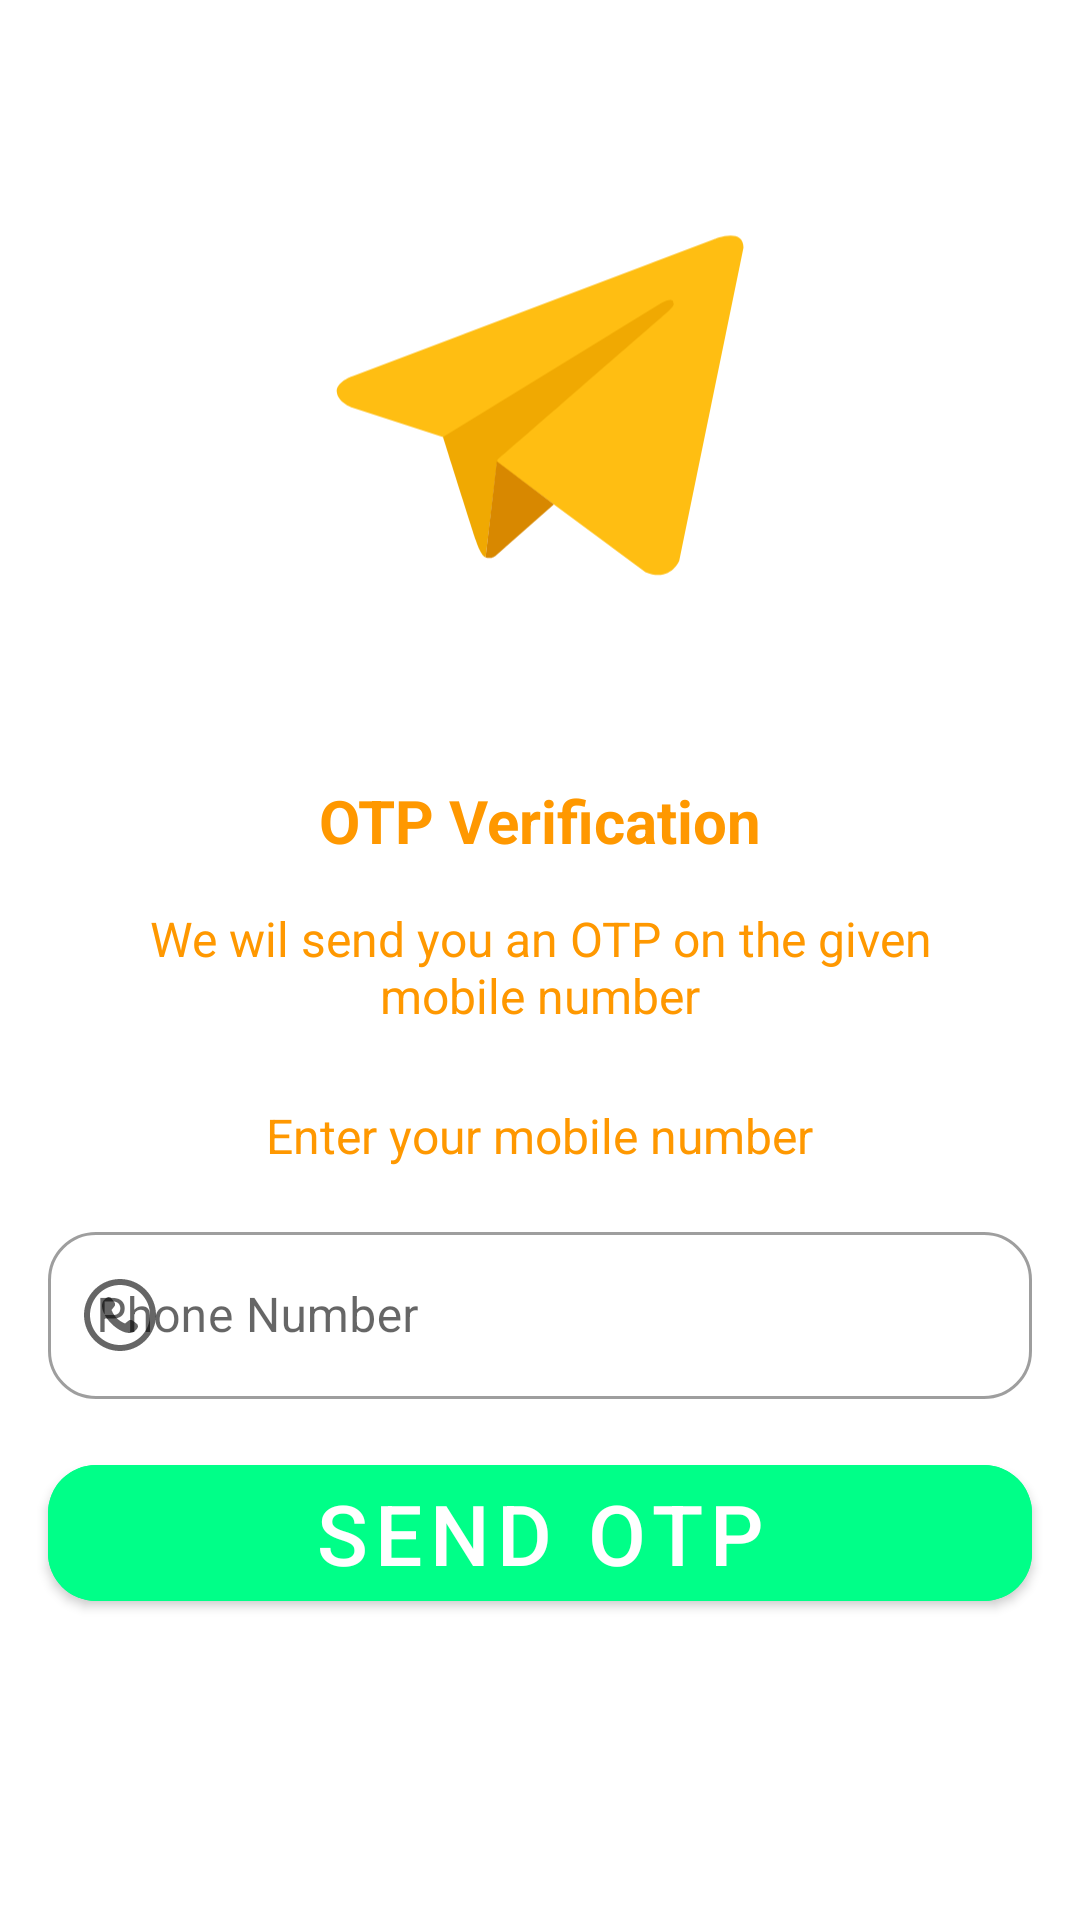

This screen was rendered from an Android layout file. Write that file and the resources it references.
<!-- AndroidManifest.xml: application theme Theme.TaskApp -->
<!-- res/layout/fragment_auth_phone.xml -->
<?xml version="1.0" encoding="utf-8"?>
<RelativeLayout xmlns:android="http://schemas.android.com/apk/res/android"
    xmlns:app="http://schemas.android.com/apk/res-auto"
    xmlns:tools="http://schemas.android.com/tools"
    android:layout_width="match_parent"
    android:layout_height="match_parent"
    tools:context=".ui.auth.AuthPhoneFragment">

    <LinearLayout
        android:layout_width="match_parent"
        android:layout_height="match_parent"
        android:gravity="center_horizontal"
        android:orientation="vertical">

        <ImageView
            android:layout_width="250dp"
            android:layout_height="250dp"
            android:layout_marginTop="10dp"
            android:src="@drawable/ic_telegram" />

        <TextView
            android:layout_width="wrap_content"
            android:layout_height="wrap_content"
            android:text="@string/tv_otp_verification"
            android:textAllCaps="false"
            android:textColor="@color/orange"
            android:textSize="20sp"
            android:textStyle="bold" />

        <TextView
            android:layout_width="wrap_content"
            android:layout_height="wrap_content"
            android:layout_marginHorizontal="30dp"
            android:layout_marginTop="15dp"
            android:gravity="center"
            android:text="@string/tv_otp_send"
            android:textAllCaps="false"
            android:textColor="@color/orange"
            android:textSize="16sp" />

        <TextView
            android:layout_width="wrap_content"
            android:layout_height="wrap_content"
            android:layout_marginTop="25dp"
            android:gravity="center"
            android:text="@string/tv_enter_Mnumber"
            android:textAllCaps="false"
            android:textColor="@color/orange"
            android:textSize="16sp" />


        <com.google.android.material.textfield.TextInputLayout
            android:id="@+id/text_input_layout_title"
            style="@style/Widget.MaterialComponents.TextInputLayout.OutlinedBox"
            android:layout_width="match_parent"
            android:layout_height="wrap_content"
            android:layout_margin="16dp"
            android:hint="@string/tv_phone_number"
            android:textColor="@color/orange"
            app:boxCornerRadiusBottomEnd="16dp"
            app:boxCornerRadiusBottomStart="16dp"
            app:boxCornerRadiusTopEnd="16dp"
            app:boxCornerRadiusTopStart="16dp"
            app:endIconMode="clear_text"
            app:prefixText="+996"
            app:prefixTextColor="@color/orange"
            app:startIconDrawable="@drawable/ic_phone">

            <com.google.android.material.textfield.TextInputEditText
                android:id="@+id/et_phone_number"
                android:layout_width="match_parent"
                android:layout_height="wrap_content"
                android:textColor="@color/orange"
                android:inputType="number"/>

        </com.google.android.material.textfield.TextInputLayout>




        <com.google.android.material.button.MaterialButton
            android:id="@+id/btn_send_otp"
            android:layout_width="match_parent"
            android:layout_height="wrap_content"
            android:layout_marginHorizontal="16dp"
            android:backgroundTint="@color/light_green"
            android:text="@string/btn_send_otp"
            android:textColor="@color/white"
            android:textSize="28sp"
            app:cornerRadius="16dp" />


        <ProgressBar
            android:id="@+id/pro_bar_1"
            android:layout_width="40dp"
            android:layout_height="40dp"
            android:layout_gravity="center"
            android:indeterminateTint="@color/orange"
            android:indeterminateTintMode="src_in"
            android:visibility="gone" />
    </LinearLayout>


</RelativeLayout>
<!-- resources referenced by this layout -->
<resources>
  <color name="light_green">#00ff88</color>
  <color name="orange">#FFFF9800</color>
  <color name="white">#FFFFFFFF</color>
  <!-- drawable ic_phone (drawable) -->
  <vector xmlns:android="http://schemas.android.com/apk/res/android"
      android:width="24dp"
      android:height="24dp"
      android:viewportWidth="24"
      android:viewportHeight="24">
    <path
        android:fillColor="#FFFF9800"
        android:pathData="M12,24C5.383,24 0,18.617 0,12S5.383,0 12,0s12,5.383 12,12 -5.383,12 -12,12ZM12,2C6.486,2 2,6.486 2,12s4.486,10 10,10 10,-4.486 10,-10S17.514,2 12,2ZM14.747,13.971l-1.069,0.851c-2.071,-0.791 -3.599,-2.256 -4.5,-4.5l0.851,-1.069c0.446,-0.446 0.446,-1.17 0,-1.616l-1,-1.302c-0.446,-0.446 -1.17,-0.446 -1.616,0l-0.6,0.522c-0.552,0.551 -0.813,1.277 -0.813,2 0,4 5.429,9.143 9.143,9.143 0.723,0 1.449,-0.261 2,-0.813l0.522,-0.6c0.446,-0.446 0.446,-1.17 0,-1.616l-1.302,-1c-0.446,-0.446 -1.17,-0.446 -1.616,0Z"/>
  </vector>
  <!-- drawable ic_telegram (drawable) -->
  <vector xmlns:android="http://schemas.android.com/apk/res/android"
      android:width="1374dp"
      android:height="1080dp"
      android:viewportWidth="1374"
      android:viewportHeight="1080">
    <path
        android:pathData="M1059.8,251.8L942,825.4c0,0 -16.5,39.8 -61.8,20.7l-272,-201.3L509.3,598.7l-166.5,-54.1c0,0 -25.5,-8.8 -28,-27.9c-2.5,-19.1 28.8,-29.4 28.8,-29.4l661.8,-250.7C1005.4,236.6 1059.8,213.6 1059.8,251.8"
        android:fillColor="#FFBE12"
        android:fillType="evenOdd"/>
    <path
        android:pathData="M587.3,819c0,0 -7.9,-0.7 -17.8,-31C559.6,757.8 509.3,598.7 509.3,598.7l399.7,-245.1c0,0 23.1,-13.5 22.3,0c0,0 4.1,2.4 -8.2,13.5c-12.4,11.1 -314,272.9 -314,272.9"
        android:fillColor="#F0A902"
        android:fillType="evenOdd"/>
    <path
        android:pathData="M712.5,722L604.9,816.7c0,0 -8.4,6.2 -17.6,2.3l20.6,-175.9"
        android:fillColor="#D88800"
        android:fillType="evenOdd"/>
  </vector>
  <string name="btn_send_otp">Send OTP</string>
  <string name="tv_enter_Mnumber">Enter your mobile number</string>
  <string name="tv_otp_send">We wil send you an OTP on the given mobile number</string>
  <string name="tv_otp_verification">OTP Verification</string>
  <string name="tv_phone_number">Phone Number</string>
  <style name="Theme.TaskApp" parent="Theme.MaterialComponents.DayNight">
          
          <item name="colorPrimary">@color/light_green</item>
          <item name="colorPrimaryVariant">#0F9D58</item>
          <item name="colorOnPrimary">@color/black</item>
          
          <item name="colorSecondary">@color/teal_200</item>
          <item name="colorSecondaryVariant">@color/teal_700</item>
          <item name="colorOnSecondary">@color/black</item>
          
          <item name="android:statusBarColor">?attr/colorPrimaryVariant</item>
          
      </style>
  <color name="black">#FF000000</color>
  <color name="teal_200">#FF03DAC5</color>
  <color name="teal_700">#F2F3F4</color>
</resources>
